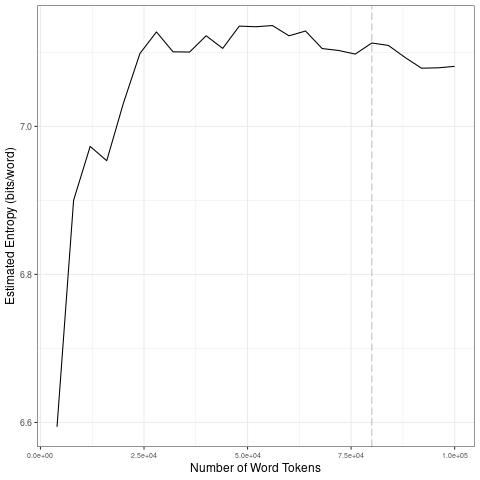

Data behind this chart, as committed beside it:
file, entropy.Corpus.Size, entropy.Entropy, sd.Corpus.Size, sd.SD
data/covid-clean/2020_by_es/2020-03-28_t…, 4000, 6.594, 20000, 0.1721
data/covid-clean/2020_by_es/2020-03-28_t…, 8000, 6.9, 40000, 0.01394
data/covid-clean/2020_by_es/2020-03-28_t…, 12000, 6.973, 60000, 0.01327
data/covid-clean/2020_by_es/2020-03-28_t…, 16000, 6.954, 80000, 0.01215
data/covid-clean/2020_by_es/2020-03-28_t…, 20000, 7.031, 1e+05, 0.01322
data/covid-clean/2020_by_es/2020-03-28_t…, 24000, 7.098, 20000, 0.1721
data/covid-clean/2020_by_es/2020-03-28_t…, 28000, 7.128, 40000, 0.01394
data/covid-clean/2020_by_es/2020-03-28_t…, 32000, 7.101, 60000, 0.01327
data/covid-clean/2020_by_es/2020-03-28_t…, 36000, 7.1, 80000, 0.01215
data/covid-clean/2020_by_es/2020-03-28_t…, 40000, 7.122, 1e+05, 0.01322
data/covid-clean/2020_by_es/2020-03-28_t…, 44000, 7.105, 20000, 0.1721
data/covid-clean/2020_by_es/2020-03-28_t…, 48000, 7.135, 40000, 0.01394
data/covid-clean/2020_by_es/2020-03-28_t…, 52000, 7.135, 60000, 0.01327
data/covid-clean/2020_by_es/2020-03-28_t…, 56000, 7.136, 80000, 0.01215
data/covid-clean/2020_by_es/2020-03-28_t…, 60000, 7.122, 1e+05, 0.01322
data/covid-clean/2020_by_es/2020-03-28_t…, 64000, 7.129, 20000, 0.1721
data/covid-clean/2020_by_es/2020-03-28_t…, 68000, 7.105, 40000, 0.01394
data/covid-clean/2020_by_es/2020-03-28_t…, 72000, 7.103, 60000, 0.01327
data/covid-clean/2020_by_es/2020-03-28_t…, 76000, 7.098, 80000, 0.01215
data/covid-clean/2020_by_es/2020-03-28_t…, 80000, 7.113, 1e+05, 0.01322
data/covid-clean/2020_by_es/2020-03-28_t…, 84000, 7.109, 20000, 0.1721
data/covid-clean/2020_by_es/2020-03-28_t…, 88000, 7.093, 40000, 0.01394
data/covid-clean/2020_by_es/2020-03-28_t…, 92000, 7.079, 60000, 0.01327
data/covid-clean/2020_by_es/2020-03-28_t…, 96000, 7.079, 80000, 0.01215
data/covid-clean/2020_by_es/2020-03-28_t…, 1e+05, 7.081, 1e+05, 0.01322
